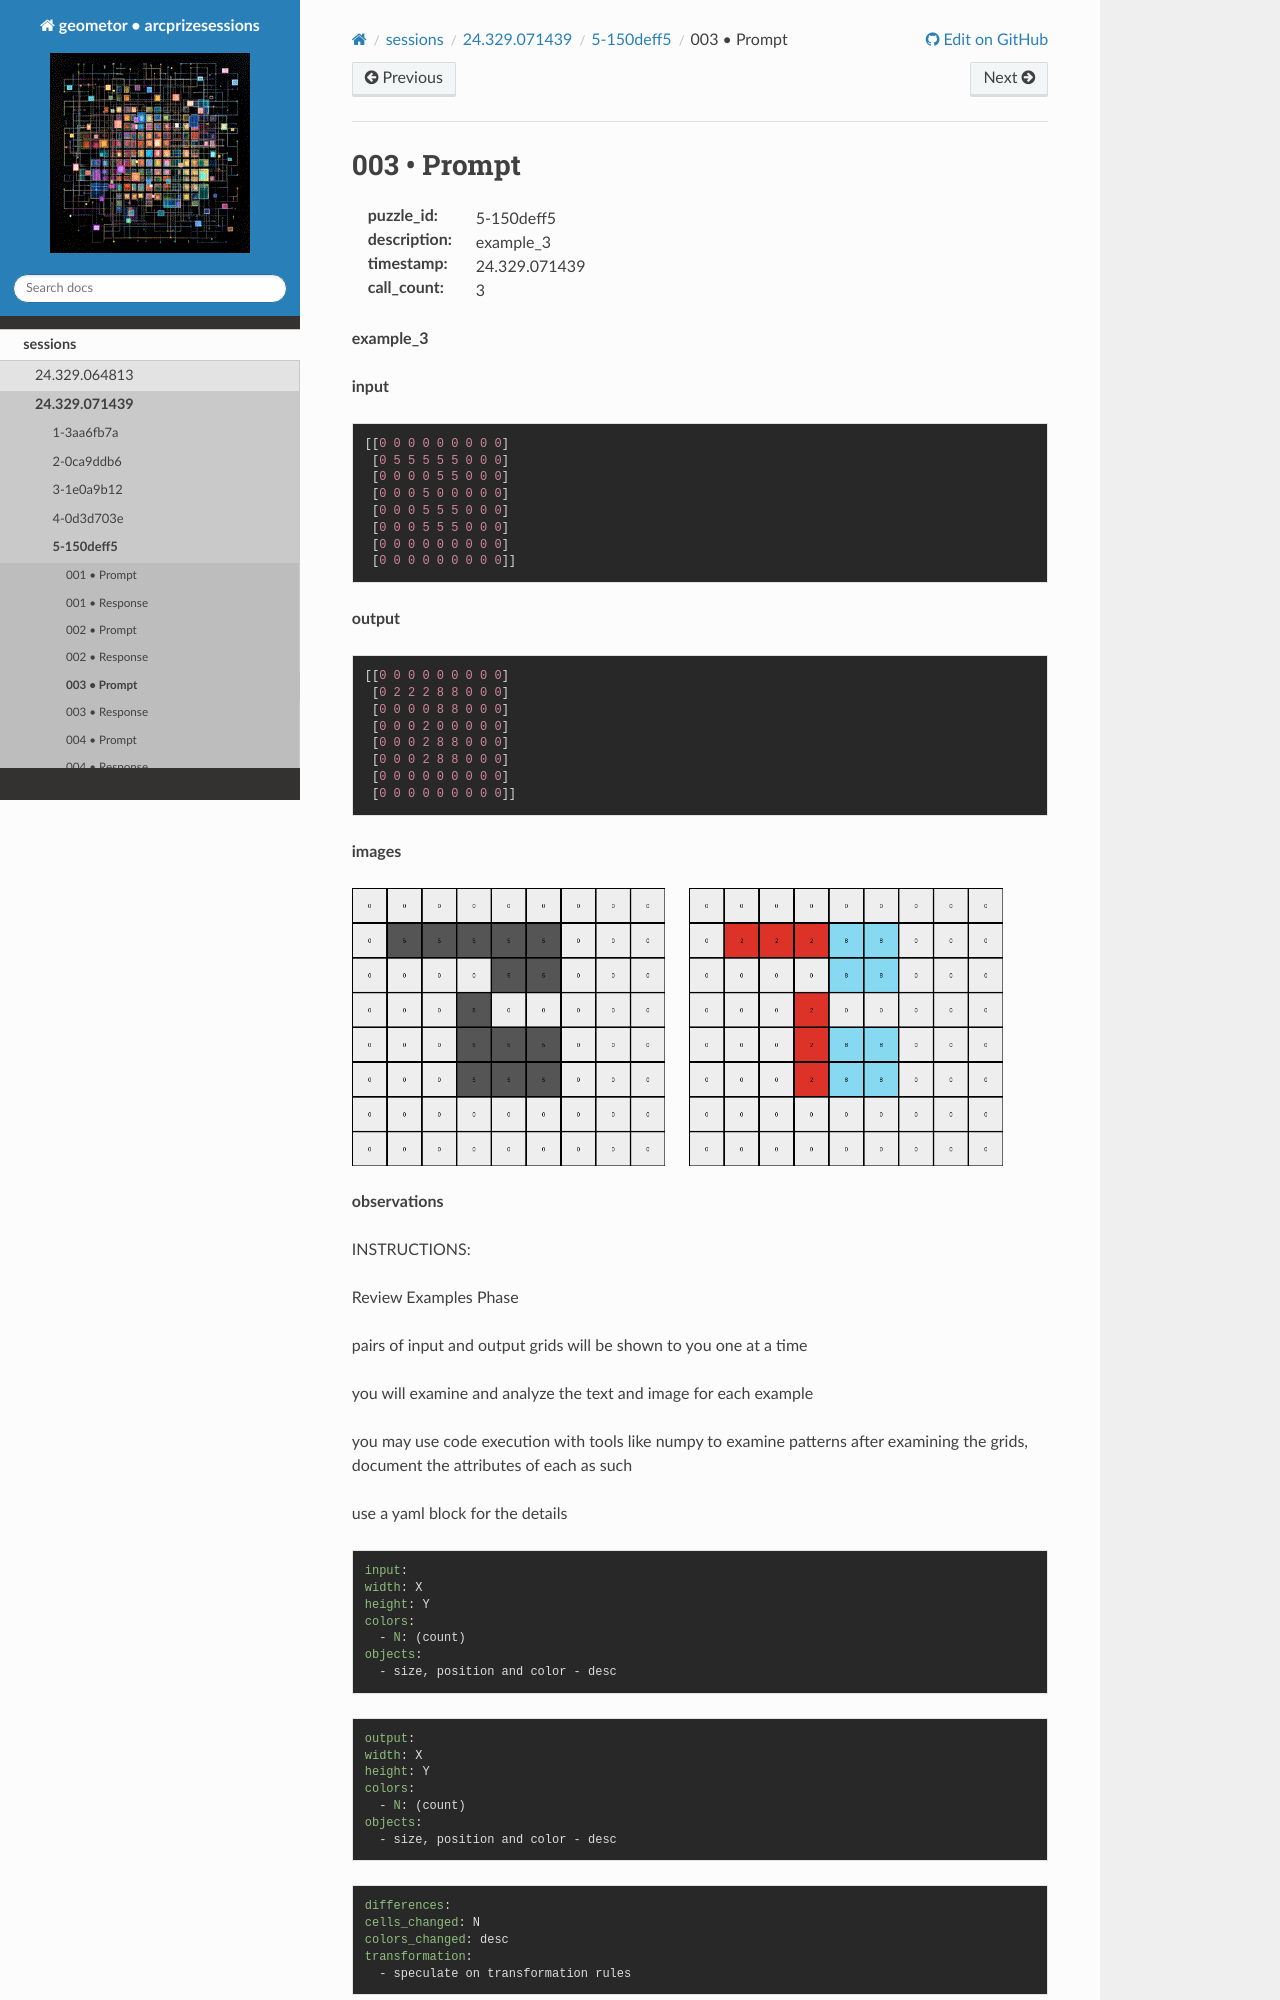

repository: geometor/arcprizesessions · page: sessions/24.329.071439/5-150deff5/003-prompt/index.html · generator: sphinx

003 • Prompt
============

:puzzle_id: 5-150deff5
:description: example_3
:timestamp: 24.329.071439
:call_count: 3






**example_3**

**input**

.. code-block::

   [[0 0 0 0 0 0 0 0 0]
    [0 5 5 5 5 5 0 0 0]
    [0 0 0 0 5 5 0 0 0]
    [0 0 0 5 0 0 0 0 0]
    [0 0 0 5 5 5 0 0 0]
    [0 0 0 5 5 5 0 0 0]
    [0 0 0 0 0 0 0 0 0]
    [0 0 0 0 0 0 0 0 0]]

**output**

.. code-block::

   [[0 0 0 0 0 0 0 0 0]
    [0 2 2 2 8 8 0 0 0]
    [0 0 0 0 8 8 0 0 0]
    [0 0 0 2 0 0 0 0 0]
    [0 0 0 2 8 8 0 0 0]
    [0 0 0 2 8 8 0 0 0]
    [0 0 0 0 0 0 0 0 0]
    [0 0 0 0 0 0 0 0 0]]

**images**





.. image:: _images/002-example_3_input.png
   :align: left
   :width: 45%




.. image:: _images/002-example_3_output.png
   :align: left
   :width: 45%





**observations**






INSTRUCTIONS:






Review Examples Phase

pairs of input and output grids will be shown to you one at a time

you will examine and analyze the text and image for each example

you may use code execution with tools like numpy to examine patterns
after examining the grids, document the attributes of each as such

use a yaml block for the details

.. code-block:: yaml

   input:
   width: X
   height: Y
   colors:
     - N: (count)
   objects:
     - size, position and color - desc

.. code-block:: yaml

   output:
   width: X
   height: Y
   colors:
     - N: (count)
   objects:
     - size, position and color - desc

.. code-block:: yaml

   differences:
   cells_changed: N
   colors_changed: desc
   transformation:
     - speculate on transformation rules

your response for this phase should contain the following content parts
